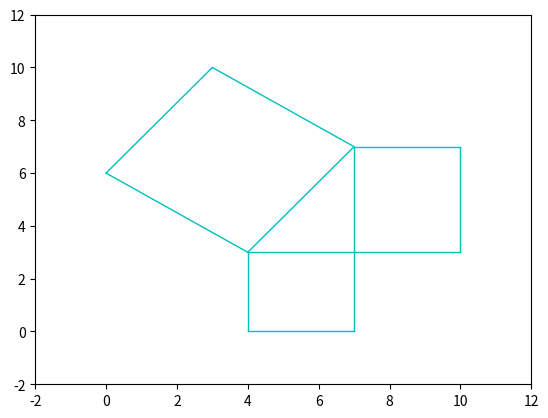

Here is the Python script that generated this plot:
import matplotlib.pyplot as plt
import numpy as np

#画一条线
def line(x1,y1,x2,y2,xlimmax,xlimmin,ylimmax,ylimmin):

    #计算显示坐标的x左右显示区域
    xlim=abs(xlimmax-xlimmin)
    #计算显示坐标的y左右显示区域
    ylim=abs(ylimmax-ylimmin)

    #x的值及其范围
    ran=np.arange(x1,x2,.01)

    #判断该函数是否垂直于坐标轴
    if y1-y2!=0 and x1-x2!=0:
        #计算一次函数的k值
        k=float((y1-y2)/(x1-x2))
        #计算一次函数的b值
        b=float(y1-x1*k)
        #整合函数
        y=k*ran+b
        #画出函数
        plt.plot(ran,y, 'c-', linewidth = 1)

    #如果函数垂直于x轴
    elif x1-x2==0:
        #ymin表示此线段最小值相对于整个坐标轴的绝对位置,ymax表示此线段最大值相对于整个坐标轴的的绝对位置
        plt.axvline(x=x1, ymin=abs(min(y1,y2)-ylimmin)/xlim,ymax=abs(max(y1,y2)-ylimmin)/xlim,linewidth=1,color='c')
    
    #如果函数垂直于y轴
    elif y1-y2==0:
        #xmin表示此线段最小值相对于整个坐标轴的绝对位置,xmax表示此线段最大值相对于整个坐标轴的的绝对位置
        plt.axhline(y=y1, xmin=abs(min(x1,x2)-xlimmin)/ylim,xmax=abs(max(x1,x2)-xlimmin)/ylim,linewidth=1,color='c')
    
    #其他输入就是非法的了
    else:
        print("what the hell did you put in?")

#确认坐标轴
xlimmax=12
xlimmin=-2
ylimmax=12
ylimmin=-2
plt.ylim(ylimmin,ylimmax)
plt.xlim(xlimmin,xlimmax)

#画出三角形
line(4,3,7,3,xlimmax,xlimmin,ylimmax,ylimmin)
line(7,3,7,7,xlimmax,xlimmin,ylimmax,ylimmin)
line(4,3,7,7,xlimmax,xlimmin,ylimmax,ylimmin)

#画出5x5的正方形
line(0,6,4,3,xlimmax,xlimmin,ylimmax,ylimmin)
line(0,6,3,10,xlimmax,xlimmin,ylimmax,ylimmin)
line(3,10,7,7,xlimmax,xlimmin,ylimmax,ylimmin)

#画出4x4的正方形
line(7,7,10,7,xlimmax,xlimmin,ylimmax,ylimmin)
line(10,7,10,3,xlimmax,xlimmin,ylimmax,ylimmin)
line(10,3,7,3,xlimmax,xlimmin,ylimmax,ylimmin)

#画出3x3的正方形
line(4,3,4,0,xlimmax,xlimmin,ylimmax,ylimmin)
line(4,0,7,0,xlimmax,xlimmin,ylimmax,ylimmin)
line(7,3,7,0,xlimmax,xlimmin,ylimmax,ylimmin)

#展示图形
plt.show()